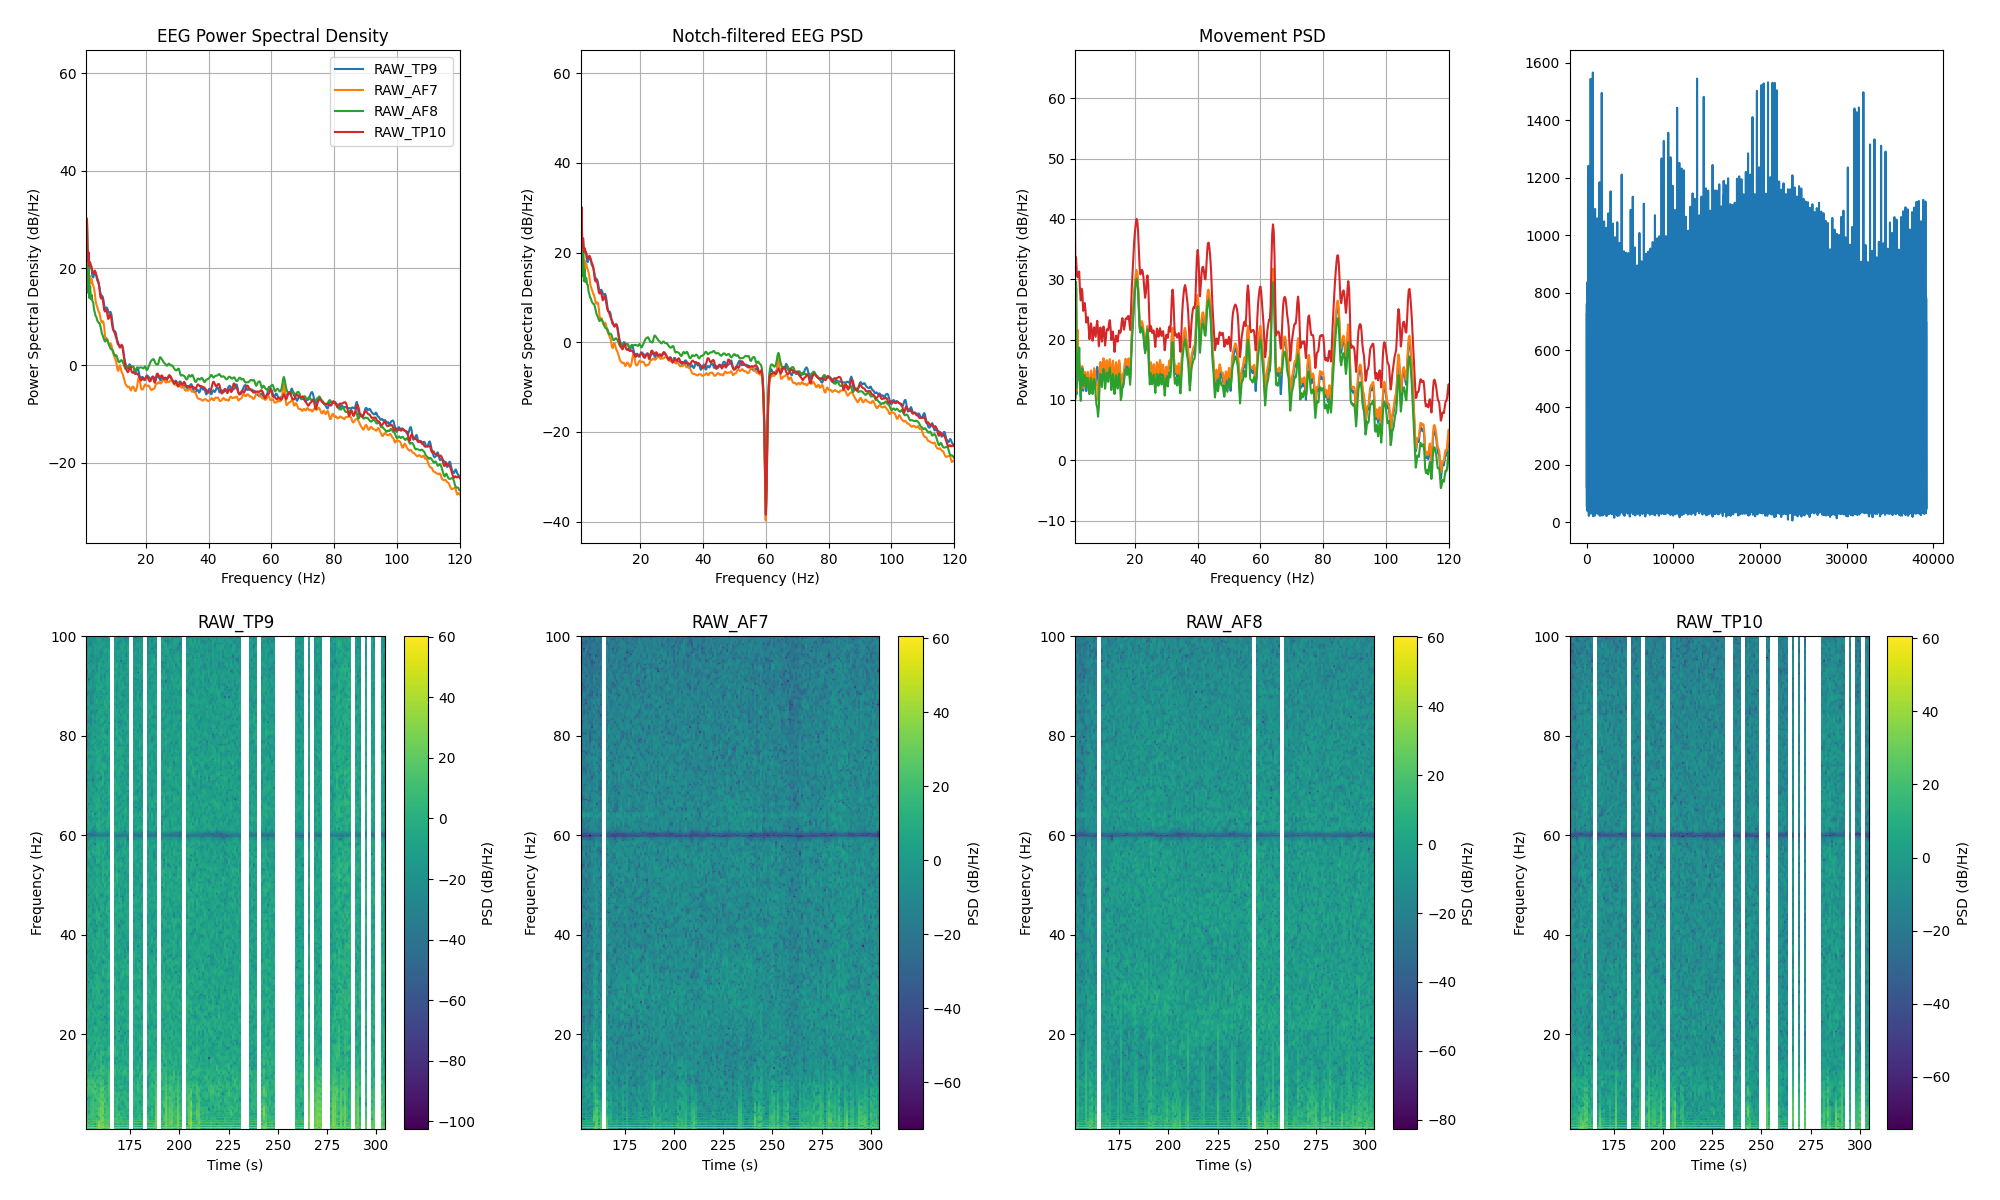

The data file committed next to this chart (first rows):
channel, frequency_hz, psd_uv2_per_hz, n_windows
AF7, 0.0, 708787, 150
AF7, 0.25, 1021256, 150
AF7, 0.5, 354195, 150
AF7, 0.75, 40798, 150
AF7, 1.0, 80.04, 150
AF7, 1.25, 926.8, 150
AF7, 1.5, 68.96, 150
AF7, 1.75, 148.7, 150
AF7, 2.0, 52.56, 150
AF7, 2.25, 65.61, 150
AF7, 2.5, 45.54, 150
AF7, 2.75, 56.31, 150
AF7, 3.0, 46.08, 150
AF7, 3.25, 41.5, 150
AF7, 3.5, 36.03, 150
AF7, 3.75, 29.23, 150
AF7, 4.0, 20.32, 150
AF7, 4.25, 17.22, 150
AF7, 4.5, 15.19, 150
AF7, 4.75, 13.27, 150
AF7, 5.0, 12.04, 150
AF7, 5.25, 11.3, 150
AF7, 5.5, 9.32, 150
AF7, 5.75, 7.753, 150
AF7, 6.0, 7.246, 150
AF7, 6.25, 7.76, 150
AF7, 6.5, 7.493, 150
AF7, 6.75, 5.749, 150
AF7, 7.0, 3.865, 150
AF7, 7.25, 3.282, 150
AF7, 7.5, 3.45, 150
AF7, 7.75, 3.356, 150
AF7, 8.0, 2.835, 150
AF7, 8.25, 2.476, 150
AF7, 8.5, 2.536, 150
AF7, 8.75, 2.72, 150
AF7, 9.0, 2.549, 150
AF7, 9.25, 2.099, 150
AF7, 9.5, 1.757, 150
AF7, 9.75, 1.606, 150
AF7, 10.0, 1.445, 150
AF7, 10.25, 1.305, 150
AF7, 10.5, 1.176, 150
AF7, 10.75, 0.9723, 150
AF7, 11.0, 0.7668, 150
AF7, 11.25, 0.7418, 150
AF7, 11.5, 0.8809, 150
AF7, 11.75, 0.9567, 150
AF7, 12.0, 0.8523, 150
AF7, 12.25, 0.7185, 150
AF7, 12.5, 0.6547, 150
AF7, 12.75, 0.6029, 150
AF7, 13.0, 0.5293, 150
AF7, 13.25, 0.4546, 150
AF7, 13.5, 0.3986, 150
AF7, 13.75, 0.3754, 150
AF7, 14.0, 0.3584, 150
AF7, 14.25, 0.3429, 150
AF7, 14.5, 0.3491, 150
AF7, 14.75, 0.3494, 150
... 966 more rows
